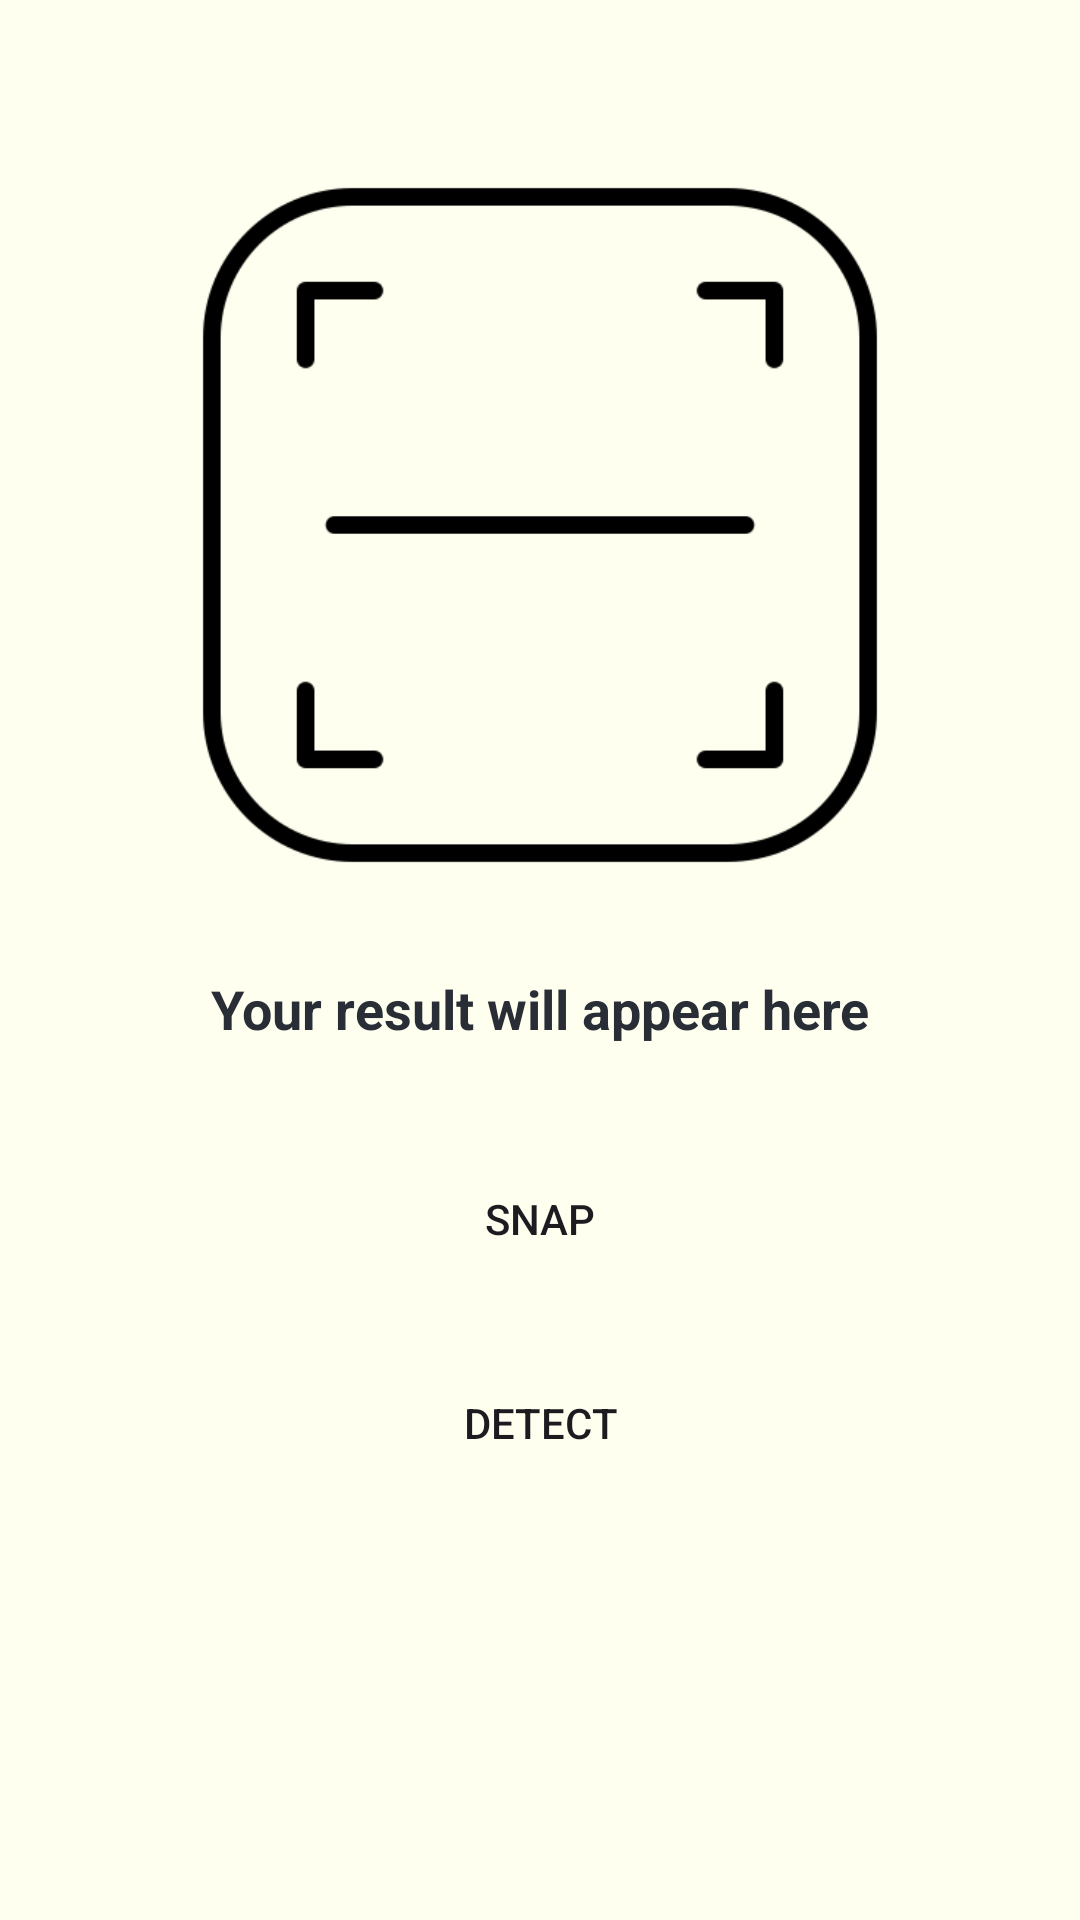

The Android layout XML behind this screen, and the referenced resources:
<!-- AndroidManifest.xml: application theme Theme.VinVin -->
<!-- res/layout/activity_scanner.xml -->
<?xml version="1.0" encoding="utf-8"?>

<RelativeLayout xmlns:android="http://schemas.android.com/apk/res/android"
    xmlns:app="http://schemas.android.com/apk/res-auto"
    xmlns:tools="http://schemas.android.com/tools"
    android:layout_width="match_parent"
    android:layout_height="match_parent"
    tools:context=".ScannerActivity"
    android:background="@color/ivory"
    >

    <ImageView
        android:layout_width="250dp"
        android:layout_height="250dp"
        android:layout_centerHorizontal="true"
        android:layout_marginTop="50dp"
        android:src="@drawable/scan"
        android:id="@+id/idIVCaptureImage"
        />
    <TextView
        android:layout_width="match_parent"
        android:layout_height="wrap_content"
        android:layout_marginStart="20dp"
        android:layout_marginEnd="20dp"
        android:layout_marginTop="20dp"
        android:layout_marginBottom="20dp"
        android:layout_below="@id/idIVCaptureImage"
        android:id="@+id/idIVDetectedText"
        android:textColor="@color/black_shade_1"
        android:text="Your result will appear here"
        android:textAlignment="center"
        android:gravity="center"
        android:textSize="18sp"
        android:textStyle="bold"
        android:padding="4dp"
        />
    <Button
        android:layout_width="match_parent"
        android:layout_height="wrap_content"
        android:layout_marginStart="20dp"
        android:layout_marginTop="10dp"
        android:layout_marginEnd="20dp"
        android:layout_below="@id/idIVDetectedText"
        android:background="@drawable/button_back"
        android:text="Snap"
        app:backgroundTint="@color/yellow"
        android:id="@+id/idBtnSnap"
        />
    <Button
        android:layout_width="match_parent"
        android:layout_height="wrap_content"
        android:layout_marginStart="20dp"
        android:layout_marginTop="20dp"
        android:layout_marginEnd="20dp"
        android:layout_below="@id/idBtnSnap"
        android:background="@drawable/button_back"
        android:text="Detect"
        app:backgroundTint="@color/yellow"
        android:id="@+id/idBtnDetect"
        />

</RelativeLayout>
<!-- resources referenced by this layout -->
<resources>
  <color name="black_shade_1">#292D36</color>
  <color name="ivory">#FFFFF0</color>
  <color name="yellow">#ffa500</color>
  <!-- drawable scan: png bitmap (drawable, 8048 bytes) -->
  <style name="Theme.VinVin" parent="Base.Theme.VinVin" />
  <style name="Base.Theme.VinVin" parent="Theme.Material3.DayNight.NoActionBar">
          
          
      </style>
</resources>
